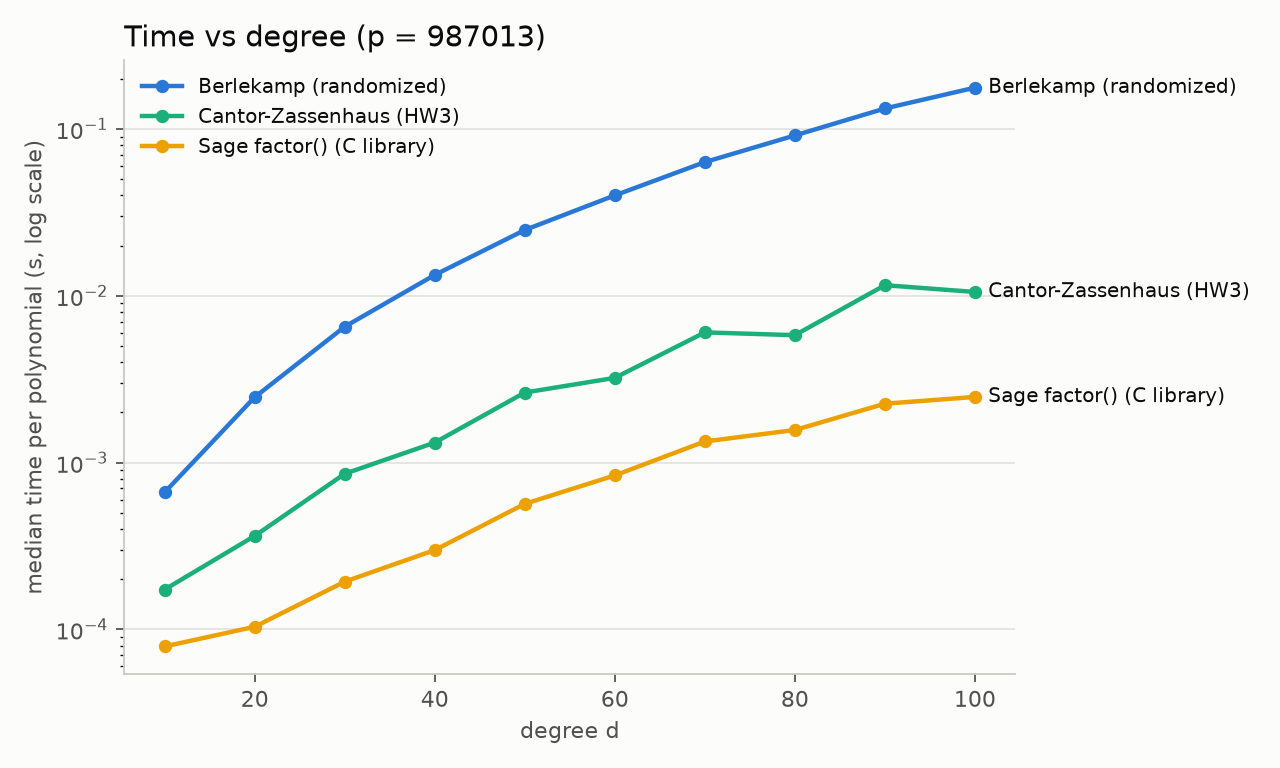

Values plotted in this chart, from the file beside it:
method, p_bits, p, degree, median_s, trials, verified, mean_factors
berlekamp_random, 20, 987013, 10, 0.000664, 7, 7, 2.429
cantor_zassenhaus, 20, 987013, 10, 0.0001734, 7, 7, 2.429
sage_factor, 20, 987013, 10, 7.899300180724822e-05, 7, 7, 2.429
berlekamp_random, 20, 987013, 20, 0.002467, 7, 7, 3.286
cantor_zassenhaus, 20, 987013, 20, 0.0003633, 7, 7, 3.286
sage_factor, 20, 987013, 20, 0.0001037, 7, 7, 3.286
berlekamp_random, 20, 987013, 30, 0.006525, 7, 7, 4.429
cantor_zassenhaus, 20, 987013, 30, 0.0008572, 7, 7, 4.429
sage_factor, 20, 987013, 30, 0.0001932, 7, 7, 4.429
berlekamp_random, 20, 987013, 40, 0.01333, 7, 7, 3.857
cantor_zassenhaus, 20, 987013, 40, 0.001318, 7, 7, 3.857
sage_factor, 20, 987013, 40, 0.0002988, 7, 7, 3.857
berlekamp_random, 20, 987013, 50, 0.02479, 7, 7, 4.286
cantor_zassenhaus, 20, 987013, 50, 0.002629, 7, 7, 4.286
sage_factor, 20, 987013, 50, 0.0005654, 7, 7, 4.286
berlekamp_random, 20, 987013, 60, 0.03997, 7, 7, 6
cantor_zassenhaus, 20, 987013, 60, 0.003219, 7, 7, 6
sage_factor, 20, 987013, 60, 0.0008375, 7, 7, 6
berlekamp_random, 20, 987013, 70, 0.06328, 7, 7, 4
cantor_zassenhaus, 20, 987013, 70, 0.00603, 7, 7, 4
sage_factor, 20, 987013, 70, 0.001338, 7, 7, 4
berlekamp_random, 20, 987013, 80, 0.09143, 7, 7, 5.571
cantor_zassenhaus, 20, 987013, 80, 0.005804, 7, 7, 5.571
sage_factor, 20, 987013, 80, 0.001567, 7, 7, 5.571
berlekamp_random, 20, 987013, 90, 0.1326, 7, 7, 4.143
cantor_zassenhaus, 20, 987013, 90, 0.01157, 7, 7, 4.143
sage_factor, 20, 987013, 90, 0.002254, 7, 7, 4.143
berlekamp_random, 20, 987013, 100, 0.1768, 7, 7, 6
cantor_zassenhaus, 20, 987013, 100, 0.01054, 7, 7, 6
sage_factor, 20, 987013, 100, 0.002474, 7, 7, 6
